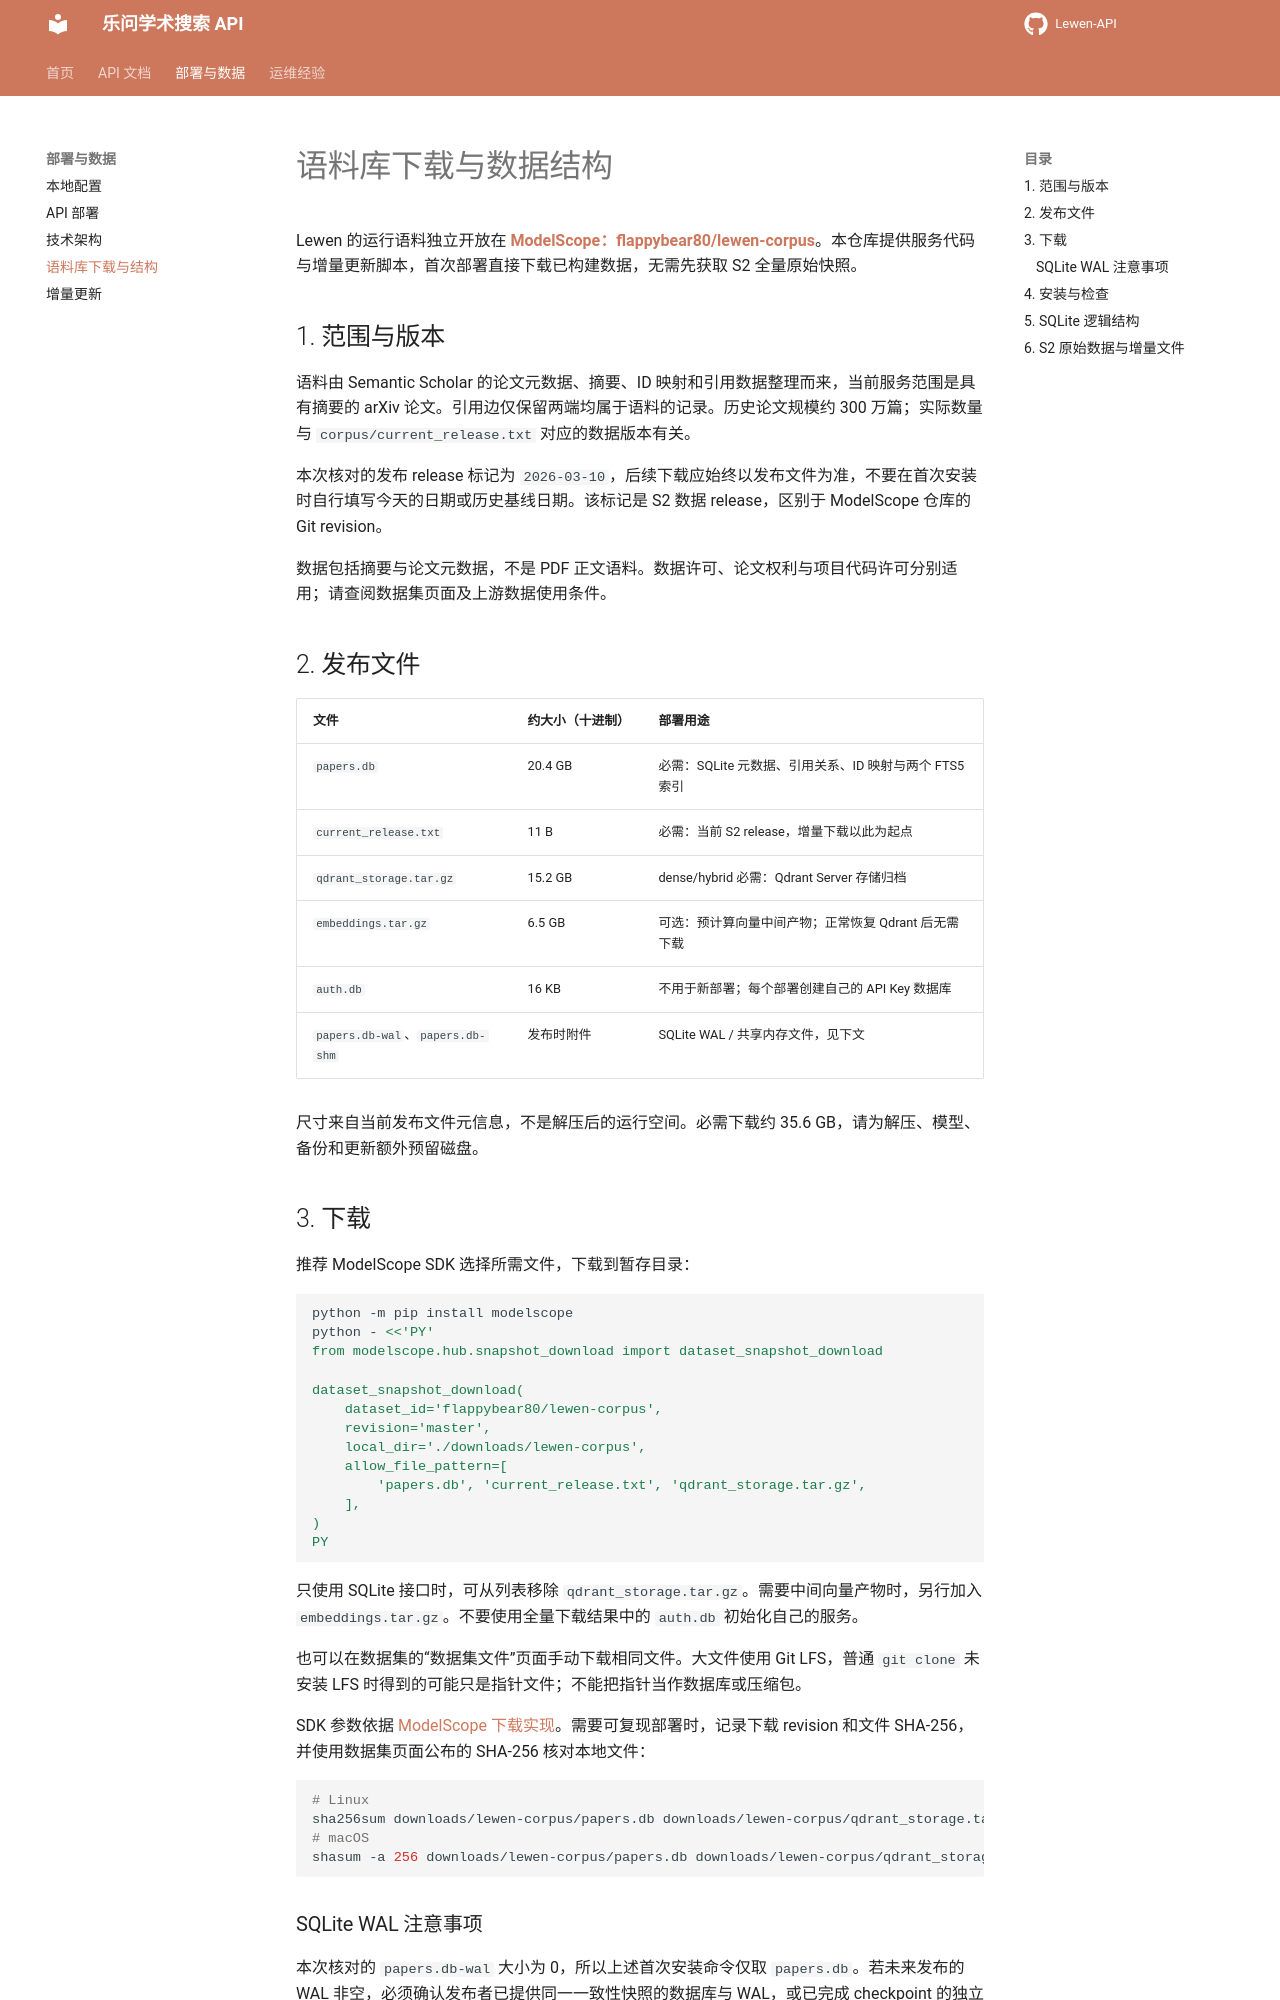

repository: ustc-ai4science/Lewen-API · page: data/index.html · generator: mkdocs

# 语料库下载与数据结构

Lewen 的运行语料独立开放在 **[ModelScope：flappybear80/lewen-corpus](https://www.modelscope.cn/datasets/flappybear80/lewen-corpus)**。本仓库提供服务代码与增量更新脚本，首次部署直接下载已构建数据，无需先获取 S2 全量原始快照。

## 1. 范围与版本

语料由 Semantic Scholar 的论文元数据、摘要、ID 映射和引用数据整理而来，当前服务范围是具有摘要的 arXiv 论文。引用边仅保留两端均属于语料的记录。历史论文规模约 300 万篇；实际数量与 `corpus/current_release.txt` 对应的数据版本有关。

本次核对的发布 release 标记为 `2026-03-10`，后续下载应始终以发布文件为准，不要在首次安装时自行填写今天的日期或历史基线日期。该标记是 S2 数据 release，区别于 ModelScope 仓库的 Git revision。

数据包括摘要与论文元数据，不是 PDF 正文语料。数据许可、论文权利与项目代码许可分别适用；请查阅数据集页面及上游数据使用条件。

## 2. 发布文件

| 文件 | 约大小（十进制） | 部署用途 |
| --- | --- | --- |
| `papers.db` | 20.4 GB | 必需：SQLite 元数据、引用关系、ID 映射与两个 FTS5 索引 |
| `current_release.txt` | 11 B | 必需：当前 S2 release，增量下载以此为起点 |
| `qdrant_storage.tar.gz` | 15.2 GB | dense/hybrid 必需：Qdrant Server 存储归档 |
| `embeddings.tar.gz` | 6.5 GB | 可选：预计算向量中间产物；正常恢复 Qdrant 后无需下载 |
| `auth.db` | 16 KB | 不用于新部署；每个部署创建自己的 API Key 数据库 |
| `papers.db-wal`、`papers.db-shm` | 发布时附件 | SQLite WAL / 共享内存文件，见下文 |

尺寸来自当前发布文件元信息，不是解压后的运行空间。必需下载约 35.6 GB，请为解压、模型、备份和更新额外预留磁盘。

## 3. 下载

推荐 ModelScope SDK 选择所需文件，下载到暂存目录：

```bash
python -m pip install modelscope
python - <<'PY'
from modelscope.hub.snapshot_download import dataset_snapshot_download

dataset_snapshot_download(
    dataset_id='flappybear80/lewen-corpus',
    revision='master',
    local_dir='./downloads/lewen-corpus',
    allow_file_pattern=[
        'papers.db', 'current_release.txt', 'qdrant_storage.tar.gz',
    ],
)
PY
```

只使用 SQLite 接口时，可从列表移除 `qdrant_storage.tar.gz`。需要中间向量产物时，另行加入 `embeddings.tar.gz`。不要使用全量下载结果中的 `auth.db` 初始化自己的服务。

也可以在数据集的“数据集文件”页面手动下载相同文件。大文件使用 Git LFS，普通 `git clone` 未安装 LFS 时得到的可能只是指针文件；不能把指针当作数据库或压缩包。

SDK 参数依据 [ModelScope 下载实现](https://github.com/modelscope/modelscope/blob/master/modelscope/hub/snapshot_download.py)。需要可复现部署时，记录下载 revision 和文件 SHA-256，并使用数据集页面公布的 SHA-256 核对本地文件：

```bash
# Linux
sha256sum downloads/lewen-corpus/papers.db downloads/lewen-corpus/qdrant_storage.tar.gz
# macOS
shasum -a 256 downloads/lewen-corpus/papers.db downloads/lewen-corpus/qdrant_storage.tar.gz
```
